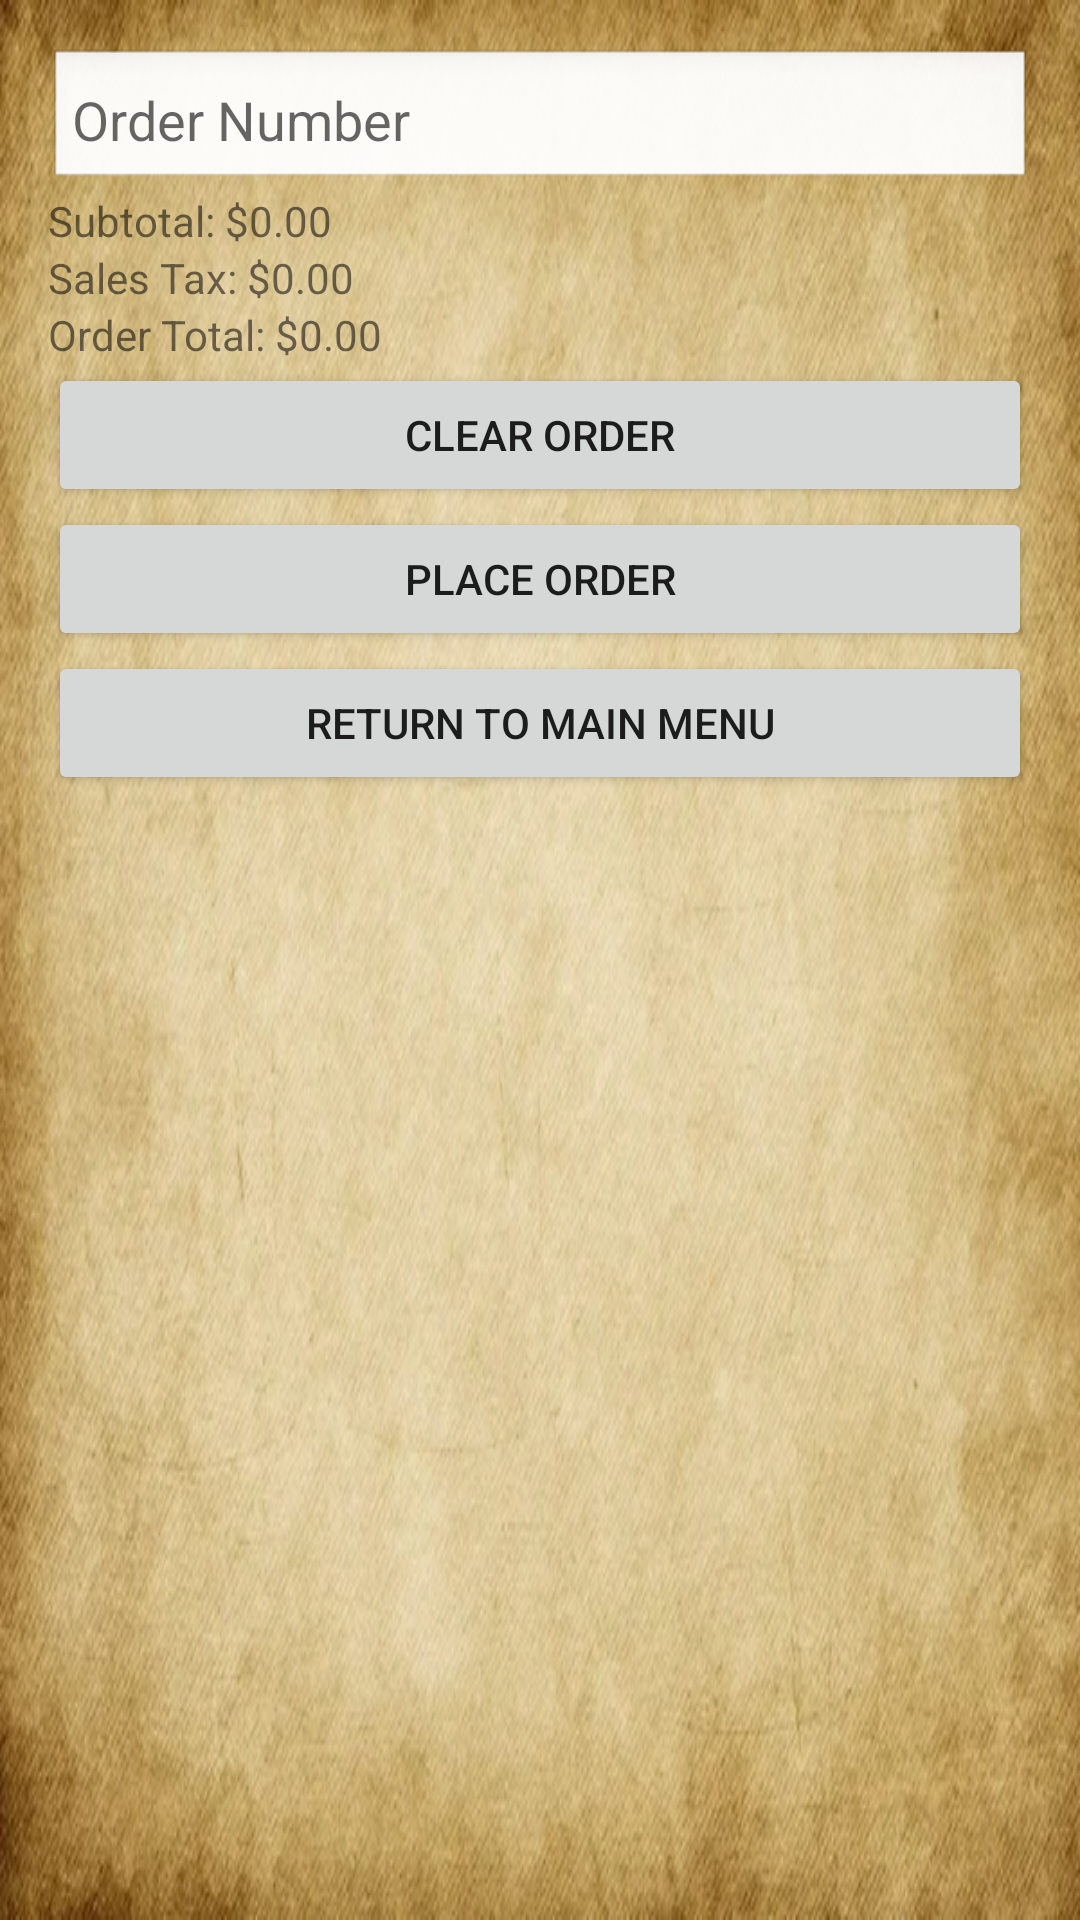

Reconstruct the res/layout file that produces this screen, plus the resources it refers to.
<!-- AndroidManifest.xml: application theme Theme.RUPizzeria -->
<!-- res/layout/activity_current_order.xml -->
<LinearLayout xmlns:android="http://schemas.android.com/apk/res/android"
    android:layout_width="match_parent"
    android:layout_height="match_parent"
    xmlns:tools="http://schemas.android.com/tools"
    android:orientation="vertical"
    tools:context=".CurrentOrderActivity"
    android:background="@drawable/background"
    android:padding="16dp">

    <EditText
        android:id="@+id/editTextOrderNumber"
        android:layout_width="match_parent"
        android:layout_height="wrap_content"
        android:hint="@string/order_number"
        android:inputType="none"
        android:focusable="false"
        android:background="@android:drawable/edit_text"
        android:padding="8dp" />

    <TextView
        android:id="@+id/textSubtotal"
        android:layout_width="match_parent"
        android:layout_height="wrap_content"
        android:text="@string/subtotal_0_00" />

    <TextView
        android:id="@+id/textSalesTax"
        android:layout_width="match_parent"
        android:layout_height="wrap_content"
        android:text="@string/sales_tax_0_00" />

    <TextView
        android:id="@+id/textOrderTotal"
        android:layout_width="match_parent"
        android:layout_height="wrap_content"
        android:text="@string/order_total_0_00" />

    <Button
        android:id="@+id/buttonClearOrder"
        android:layout_width="match_parent"
        android:layout_height="wrap_content"
        android:text="@string/clear_order" />

    <Button
        android:id="@+id/placeOrderButton"
        android:layout_width="match_parent"
        android:layout_height="wrap_content"
        android:text="@string/place_order" />

    <Button
        android:id="@+id/buttonReturnMainMenu"
        android:layout_width="match_parent"
        android:layout_height="wrap_content"
        android:text="@string/return_to_main_menu" />

    <ListView
        android:id="@+id/listViewCurrentOrder"
        android:layout_width="match_parent"
        android:layout_height="0dp"
        android:layout_weight="1"
        android:divider="@android:color/darker_gray"
        android:dividerHeight="1dp" />


</LinearLayout>
<!-- resources referenced by this layout -->
<resources>
  <!-- drawable background: png bitmap (drawable, 445518 bytes) -->
  <string name="clear_order">Clear Order</string>
  <string name="order_number">Order Number</string>
  <string name="order_total_0_00">Order Total: $0.00</string>
  <string name="place_order">Place Order</string>
  <string name="return_to_main_menu">Return to Main Menu</string>
  <string name="sales_tax_0_00">Sales Tax: $0.00</string>
  <string name="subtotal_0_00">Subtotal: $0.00</string>
  <style name="Theme.RUPizzeria" parent="Theme.MaterialComponents.DayNight.DarkActionBar">
          
          <item name="colorPrimary">@color/purple_500</item>
          <item name="colorPrimaryVariant">@color/purple_700</item>
          <item name="colorOnPrimary">@color/white</item>
          
          <item name="colorSecondary">@color/teal_200</item>
          <item name="colorSecondaryVariant">@color/teal_700</item>
          <item name="colorOnSecondary">@color/black</item>
          
          <item name="android:statusBarColor">?attr/colorPrimaryVariant</item>
          
      </style>
  <!-- not gathered from this repository: default colours our renderer supplied (Android Studio template values) -->
  <color name="purple_500">#FF6200EE</color>
  <color name="purple_700">#FF3700B3</color>
  <color name="teal_200">#FF03DAC5</color>
  <color name="teal_700">#FF018786</color>
  <color name="black">#FF000000</color>
  <color name="white">#FFFFFFFF</color>
</resources>
